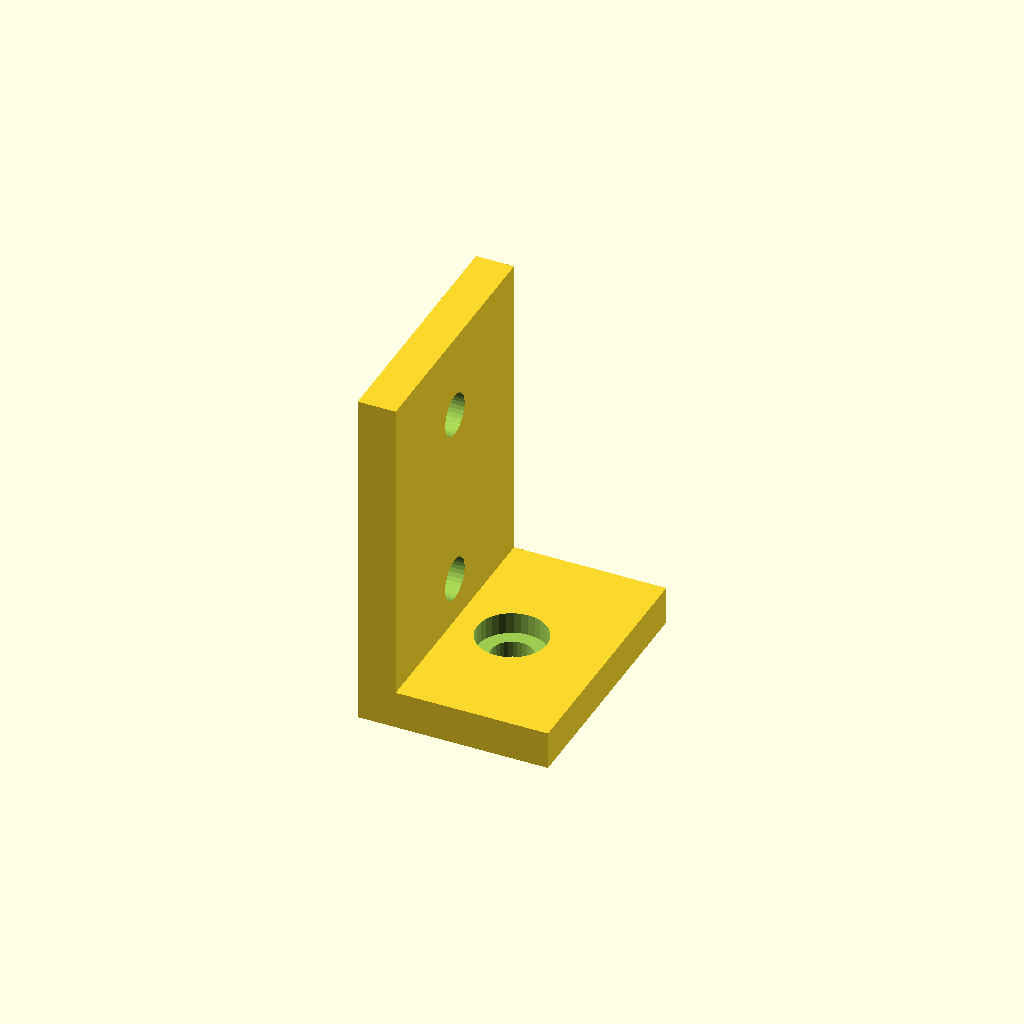
Cell 1: rendered with the file's own defaults.
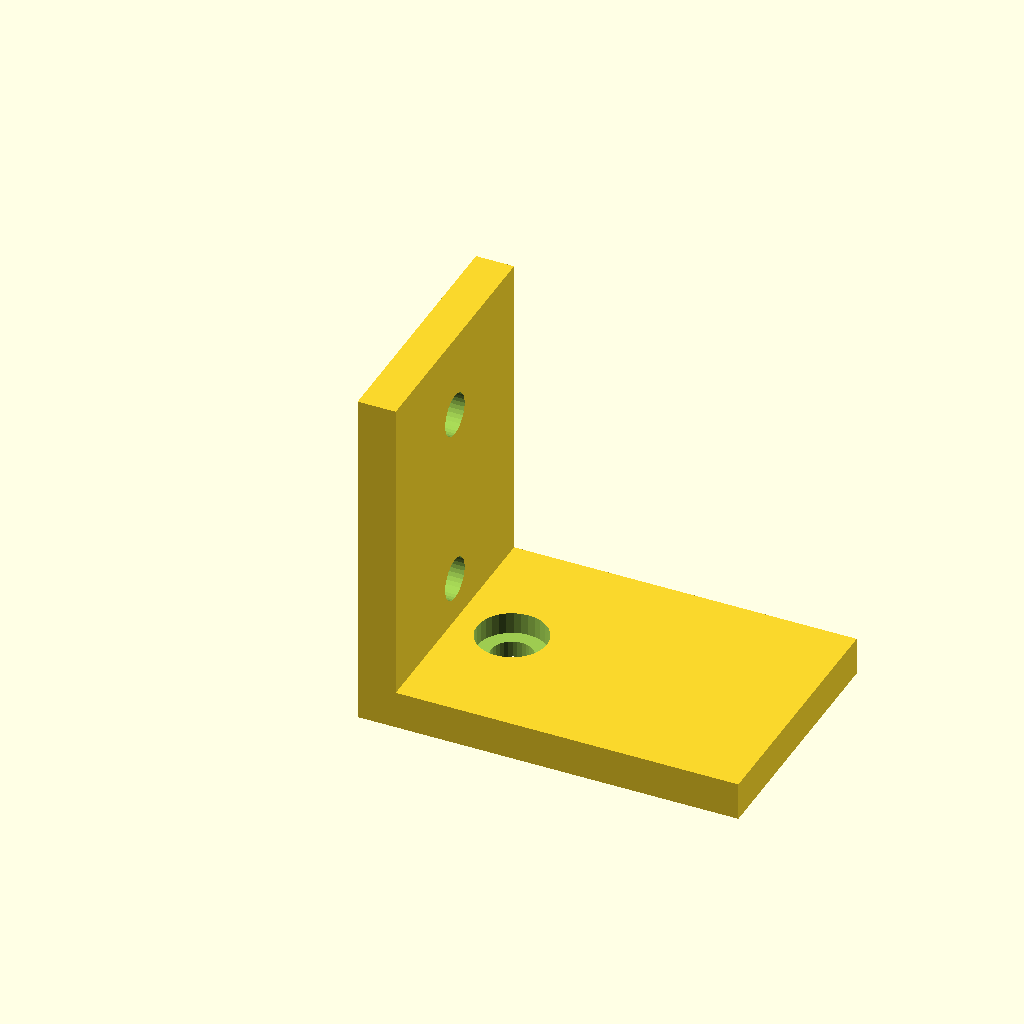
Cell 2 — run_out set to 60, the other parameters unchanged.
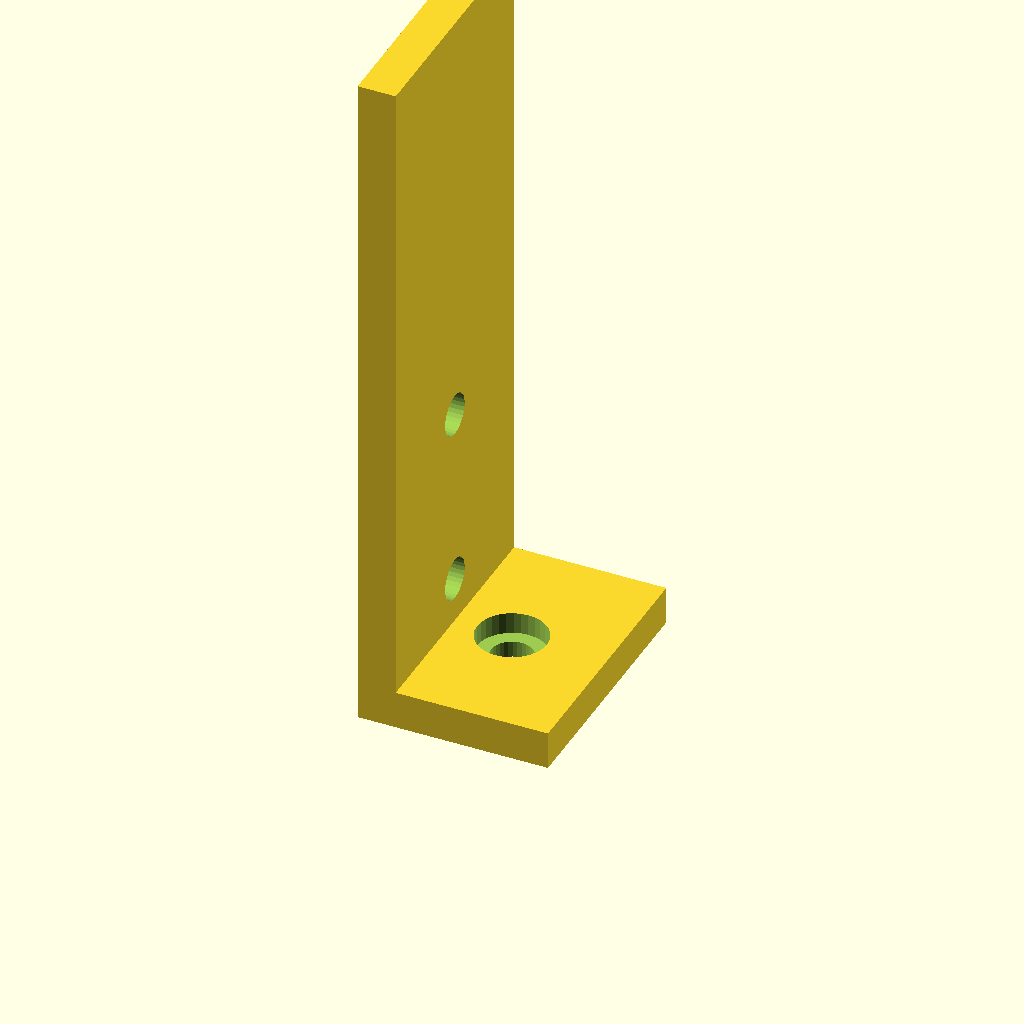
Cell 3 — rise set to 110, the other parameters unchanged.
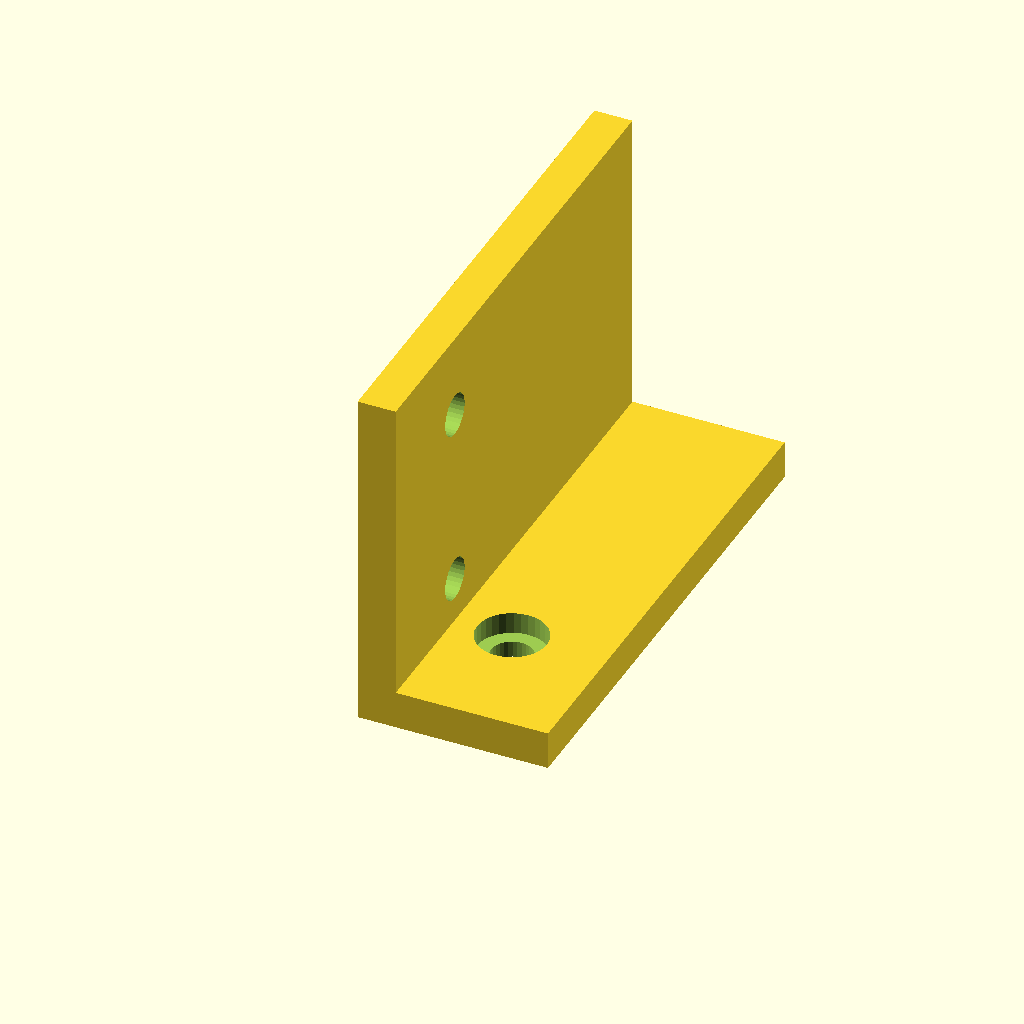
Cell 4: bracket_w = 80 (everything else at default).
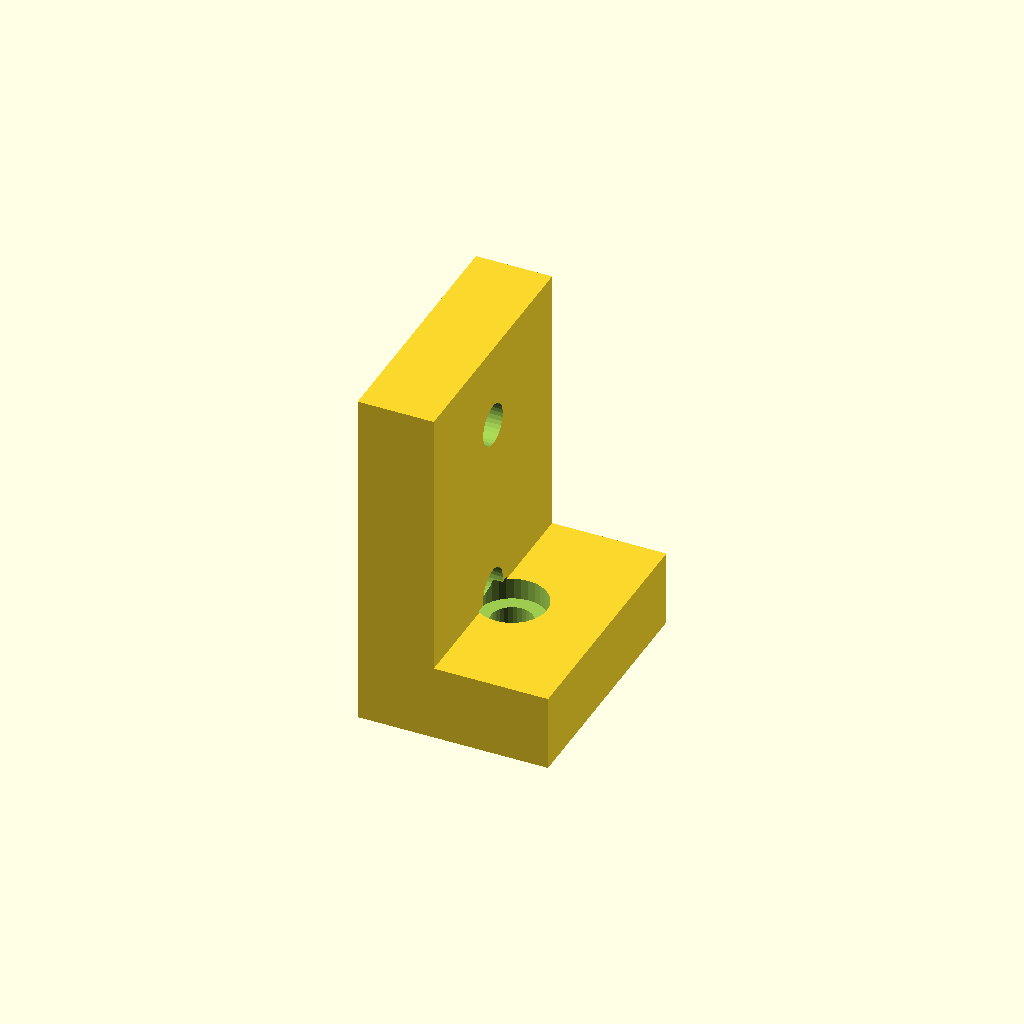
Cell 5: the same model with sheet_t = 12.
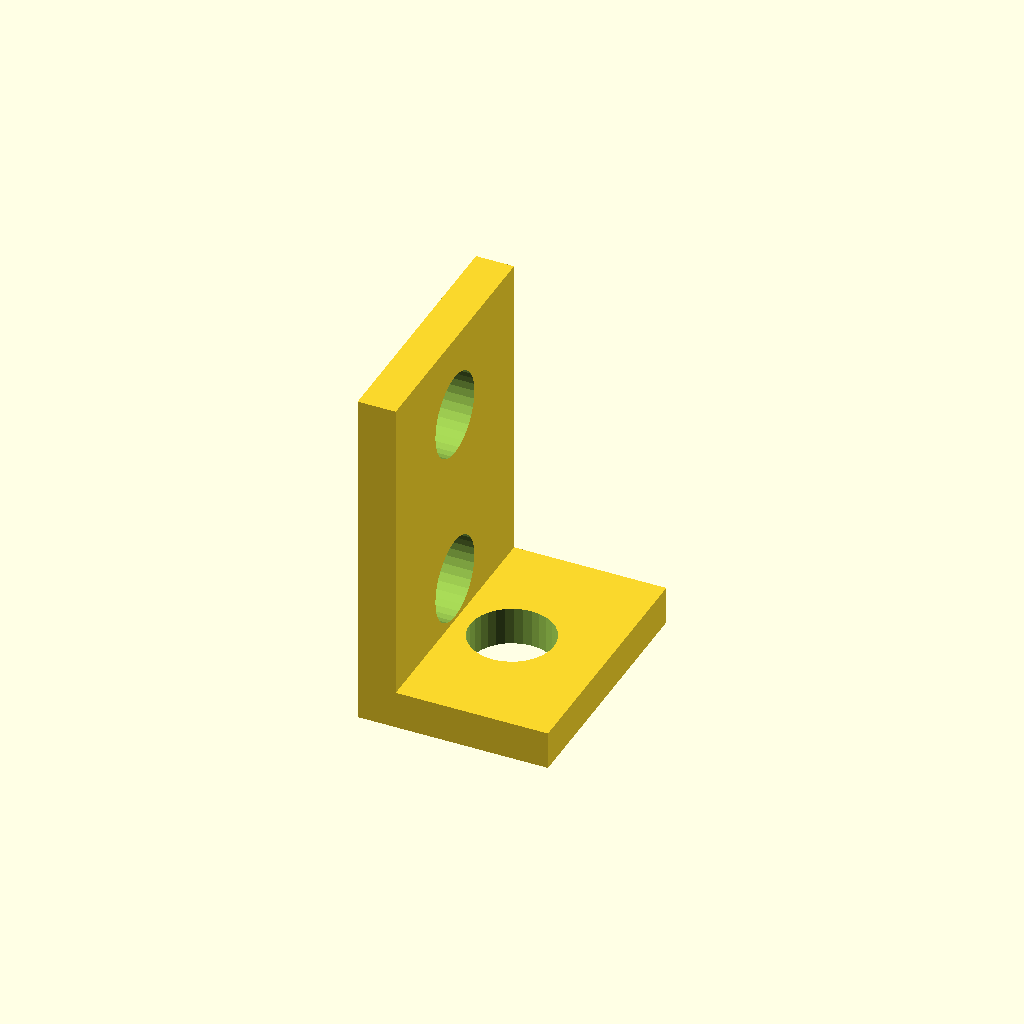
Cell 6: hole_d = 13.2 (everything else at default).
One fixed orthographic camera (rotation 55°, 0°, 25°; colour scheme Cornfield) for every cell.
The OpenSCAD source (optional_data/gen2/lbrackets/part_0049.scad):
$fn = 32;

// ----------------------------------------------------------------------
// L-bracket: 30 x 40 x 55 mm
// ----------------------------------------------------------------------

// --- parameters (mm) ---
run_out = 30;             // horizontal leg, X
rise = 55;                // vertical leg, Z
bracket_w = 40;           // bracket depth, Y
sheet_t = 6;              // plate thickness
hole_d = 6.6;             // clearance for M6
cb_d = 11;                // counterbore seat
cb_h = 3.4;               // counterbore depth

module hole_z(px, py) {
  translate([px, py, -0.5]) cylinder(h = sheet_t + 1, d = hole_d);
}
module hole_x(pz, py) {
  translate([-0.5, py, pz]) rotate([0, 90, 0]) cylinder(h = sheet_t + 1, d = hole_d);
}
module cb_z(px, py) {
  translate([px, py, sheet_t - cb_h]) cylinder(h = cb_h + 0.4, d = cb_d);
}
module cb_x(pz, py) {
  translate([sheet_t - cb_h, py, pz]) rotate([0, -90, 0]) cylinder(h = cb_h + 0.4, d = cb_d);
}

difference() {
  union() {
    /* horizontal leg */
    cube([run_out, bracket_w, sheet_t]);
    /* vertical leg, overlapping the corner block */
    cube([sheet_t, bracket_w, rise]);
  }
  hole_z(15, 20);
  cb_z(15, 20);
  hole_x(13.2, 20);
  cb_x(13.2, 20);
  hole_x(41.8, 20);
  cb_x(41.8, 20);
}
Parameter table extracted from the source (name, type, default, range or options):
run_out: number, default 30
rise: number, default 55
bracket_w: number, default 40
sheet_t: number, default 6
hole_d: number, default 6.6
cb_d: number, default 11
cb_h: number, default 3.4
